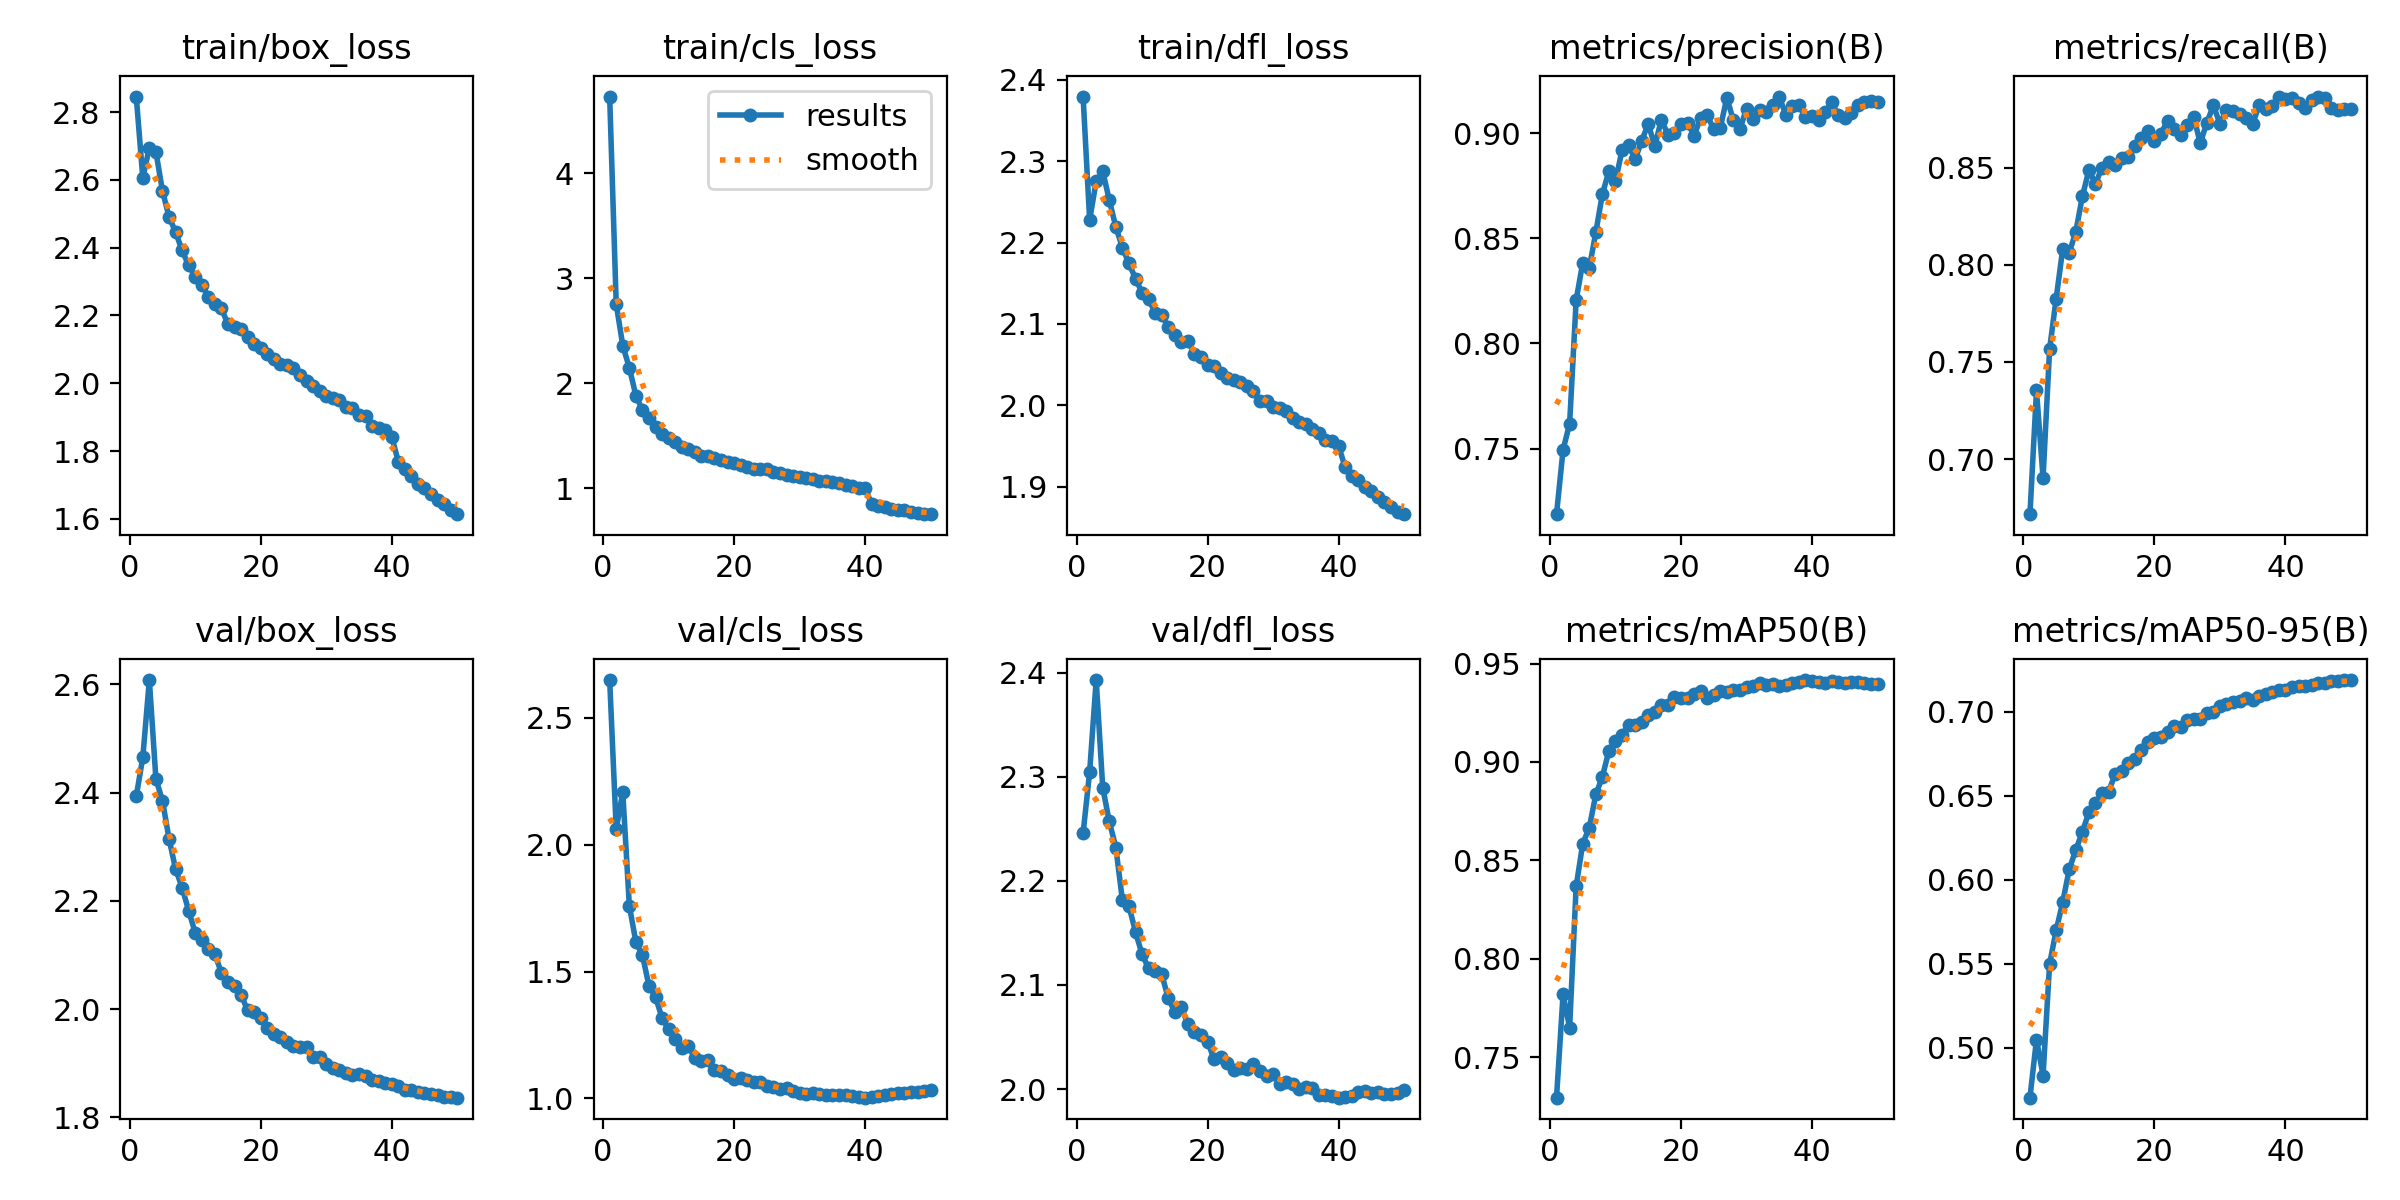

Data behind this chart, as committed beside it:
epoch, time, train/box_loss, train/cls_loss, train/dfl_loss, metrics/precision(B), metrics/recall(B), metrics/mAP50(B), metrics/mAP50-95(B), val/box_loss, val/cls_loss, val/dfl_loss, lr/pg0, lr/pg1, lr/pg2
1, 411.4, 2.846, 4.731, 2.38, 0.7189, 0.6717, 0.7294, 0.4704, 2.393, 2.649, 2.246, 0.00333, 0.00333, 0.00333
2, 789.6, 2.606, 2.755, 2.228, 0.7495, 0.7353, 0.782, 0.505, 2.465, 2.062, 2.305, 0.006532, 0.006532, 0.006532
3, 1165, 2.695, 2.361, 2.275, 0.7619, 0.6903, 0.765, 0.4836, 2.608, 2.208, 2.393, 0.009601, 0.009601, 0.009601
4, 1536, 2.683, 2.149, 2.287, 0.8207, 0.7566, 0.8369, 0.55, 2.425, 1.76, 2.289, 0.009406, 0.009406, 0.009406
5, 1909, 2.568, 1.885, 2.252, 0.8383, 0.7826, 0.8584, 0.5699, 2.385, 1.617, 2.257, 0.009208, 0.009208, 0.009208
6, 2278, 2.491, 1.744, 2.219, 0.8359, 0.808, 0.8666, 0.5867, 2.315, 1.565, 2.232, 0.00901, 0.00901, 0.00901
7, 2647, 2.446, 1.67, 2.194, 0.8528, 0.8062, 0.8835, 0.6063, 2.259, 1.444, 2.181, 0.008812, 0.008812, 0.008812
8, 3013, 2.392, 1.585, 2.174, 0.871, 0.817, 0.8925, 0.618, 2.225, 1.399, 2.176, 0.008614, 0.008614, 0.008614
9, 3381, 2.348, 1.52, 2.156, 0.882, 0.8352, 0.9058, 0.6285, 2.182, 1.317, 2.151, 0.008416, 0.008416, 0.008416
10, 3750, 2.313, 1.482, 2.138, 0.8772, 0.8488, 0.9106, 0.6403, 2.141, 1.272, 2.13, 0.008218, 0.008218, 0.008218
11, 4119, 2.291, 1.443, 2.131, 0.8918, 0.8417, 0.9136, 0.6455, 2.128, 1.232, 2.116, 0.00802, 0.00802, 0.00802
12, 4483, 2.255, 1.396, 2.114, 0.8941, 0.8501, 0.9188, 0.6515, 2.111, 1.198, 2.114, 0.007822, 0.007822, 0.007822
13, 4847, 2.233, 1.371, 2.11, 0.8875, 0.8527, 0.9188, 0.6525, 2.101, 1.206, 2.11, 0.007624, 0.007624, 0.007624
14, 5212, 2.221, 1.349, 2.096, 0.8963, 0.8512, 0.9204, 0.663, 2.067, 1.159, 2.087, 0.007426, 0.007426, 0.007426
15, 5574, 2.174, 1.312, 2.086, 0.9044, 0.8548, 0.9238, 0.6649, 2.051, 1.147, 2.074, 0.007228, 0.007228, 0.007228
16, 5936, 2.166, 1.305, 2.077, 0.8938, 0.8557, 0.9253, 0.6697, 2.042, 1.153, 2.078, 0.00703, 0.00703, 0.00703
17, 6305, 2.16, 1.293, 2.079, 0.9064, 0.861, 0.9291, 0.672, 2.026, 1.111, 2.062, 0.006832, 0.006832, 0.006832
18, 6671, 2.135, 1.268, 2.063, 0.8993, 0.8651, 0.929, 0.6771, 1.998, 1.109, 2.055, 0.006634, 0.006634, 0.006634
19, 7039, 2.117, 1.249, 2.059, 0.9, 0.8691, 0.9333, 0.6821, 1.995, 1.09, 2.052, 0.006436, 0.006436, 0.006436
20, 7406, 2.104, 1.238, 2.05, 0.9045, 0.8639, 0.9325, 0.6845, 1.984, 1.075, 2.046, 0.006238, 0.006238, 0.006238
21, 7772, 2.087, 1.219, 2.048, 0.905, 0.8675, 0.9325, 0.6852, 1.964, 1.079, 2.029, 0.00604, 0.00604, 0.00604
22, 8139, 2.073, 1.207, 2.04, 0.8987, 0.8742, 0.9345, 0.6882, 1.954, 1.072, 2.031, 0.005842, 0.005842, 0.005842
23, 8507, 2.058, 1.187, 2.033, 0.9073, 0.8698, 0.9359, 0.6913, 1.948, 1.065, 2.025, 0.005644, 0.005644, 0.005644
24, 8876, 2.054, 1.189, 2.031, 0.9085, 0.867, 0.9324, 0.6908, 1.94, 1.066, 2.018, 0.005446, 0.005446, 0.005446
25, 9242, 2.044, 1.181, 2.029, 0.9018, 0.8721, 0.934, 0.6953, 1.931, 1.048, 2.021, 0.005248, 0.005248, 0.005248
26, 9610, 2.025, 1.156, 2.024, 0.9024, 0.8761, 0.9361, 0.696, 1.929, 1.045, 2.019, 0.00505, 0.00505, 0.00505
27, 9978, 2.007, 1.144, 2.017, 0.9169, 0.8627, 0.9356, 0.6956, 1.929, 1.038, 2.024, 0.004852, 0.004852, 0.004852
28, 10346, 1.991, 1.133, 2.005, 0.906, 0.8731, 0.9366, 0.6993, 1.911, 1.039, 2.017, 0.004654, 0.004654, 0.004654
29, 10714, 1.977, 1.119, 2.005, 0.902, 0.882, 0.9368, 0.7002, 1.911, 1.029, 2.013, 0.004456, 0.004456, 0.004456
30, 11079, 1.963, 1.106, 1.998, 0.9115, 0.8727, 0.9382, 0.7034, 1.898, 1.021, 2.015, 0.004258, 0.004258, 0.004258
31, 11441, 1.957, 1.099, 1.997, 0.9065, 0.8797, 0.9387, 0.7046, 1.892, 1.015, 2.005, 0.00406, 0.00406, 0.00406
32, 11806, 1.951, 1.092, 1.992, 0.9109, 0.8792, 0.9399, 0.706, 1.888, 1.02, 2.007, 0.003862, 0.003862, 0.003862
33, 12173, 1.931, 1.073, 1.984, 0.9101, 0.8777, 0.9392, 0.7064, 1.882, 1.017, 2.005, 0.003664, 0.003664, 0.003664
34, 12543, 1.928, 1.069, 1.979, 0.9134, 0.8754, 0.9394, 0.7081, 1.878, 1.014, 2, 0.003466, 0.003466, 0.003466
35, 12911, 1.908, 1.061, 1.977, 0.9173, 0.8726, 0.9385, 0.7074, 1.88, 1.015, 2.002, 0.003268, 0.003268, 0.003268
36, 13274, 1.904, 1.052, 1.971, 0.9086, 0.8822, 0.9392, 0.7092, 1.876, 1.014, 2.001, 0.00307, 0.00307, 0.00307
37, 13635, 1.874, 1.035, 1.966, 0.9128, 0.8802, 0.9399, 0.7107, 1.869, 1.012, 1.994, 0.002872, 0.002872, 0.002872
38, 14004, 1.867, 1.021, 1.957, 0.9135, 0.882, 0.9408, 0.7121, 1.867, 1.009, 1.995, 0.002674, 0.002674, 0.002674
39, 14370, 1.861, 1.007, 1.956, 0.9075, 0.8866, 0.9417, 0.7129, 1.864, 1.007, 1.993, 0.002476, 0.002476, 0.002476
40, 14734, 1.843, 1.004, 1.95, 0.9081, 0.8851, 0.9409, 0.7131, 1.862, 1.003, 1.992, 0.002278, 0.002278, 0.002278
41, 15089, 1.769, 0.8487, 1.924, 0.9063, 0.886, 0.9407, 0.715, 1.858, 1.006, 1.992, 0.00208, 0.00208, 0.00208
42, 15445, 1.748, 0.8351, 1.913, 0.9099, 0.8834, 0.9404, 0.7152, 1.851, 1.011, 1.994, 0.001882, 0.001882, 0.001882
43, 15797, 1.728, 0.8244, 1.908, 0.9145, 0.8807, 0.9414, 0.7156, 1.851, 1.012, 1.997, 0.001684, 0.001684, 0.001684
44, 16152, 1.704, 0.8088, 1.9, 0.9085, 0.8846, 0.9409, 0.7163, 1.847, 1.017, 1.998, 0.001486, 0.001486, 0.001486
45, 16508, 1.69, 0.7991, 1.894, 0.9071, 0.8861, 0.9403, 0.7169, 1.845, 1.02, 1.997, 0.001288, 0.001288, 0.001288
46, 16861, 1.673, 0.7918, 1.887, 0.9095, 0.8857, 0.9406, 0.7174, 1.843, 1.02, 1.997, 0.00109, 0.00109, 0.00109
47, 17216, 1.657, 0.7806, 1.881, 0.9132, 0.8807, 0.9405, 0.7182, 1.84, 1.024, 1.995, 0.000892, 0.000892, 0.000892
48, 17569, 1.643, 0.7698, 1.875, 0.9148, 0.8796, 0.9399, 0.7186, 1.838, 1.026, 1.996, 0.000694, 0.000694, 0.000694
49, 17922, 1.626, 0.7572, 1.869, 0.9152, 0.88, 0.9398, 0.719, 1.837, 1.027, 1.997, 0.000496, 0.000496, 0.000496
50, 18275, 1.614, 0.7552, 1.866, 0.9148, 0.8804, 0.9398, 0.7189, 1.836, 1.032, 1.999, 0.000298, 0.000298, 0.000298
